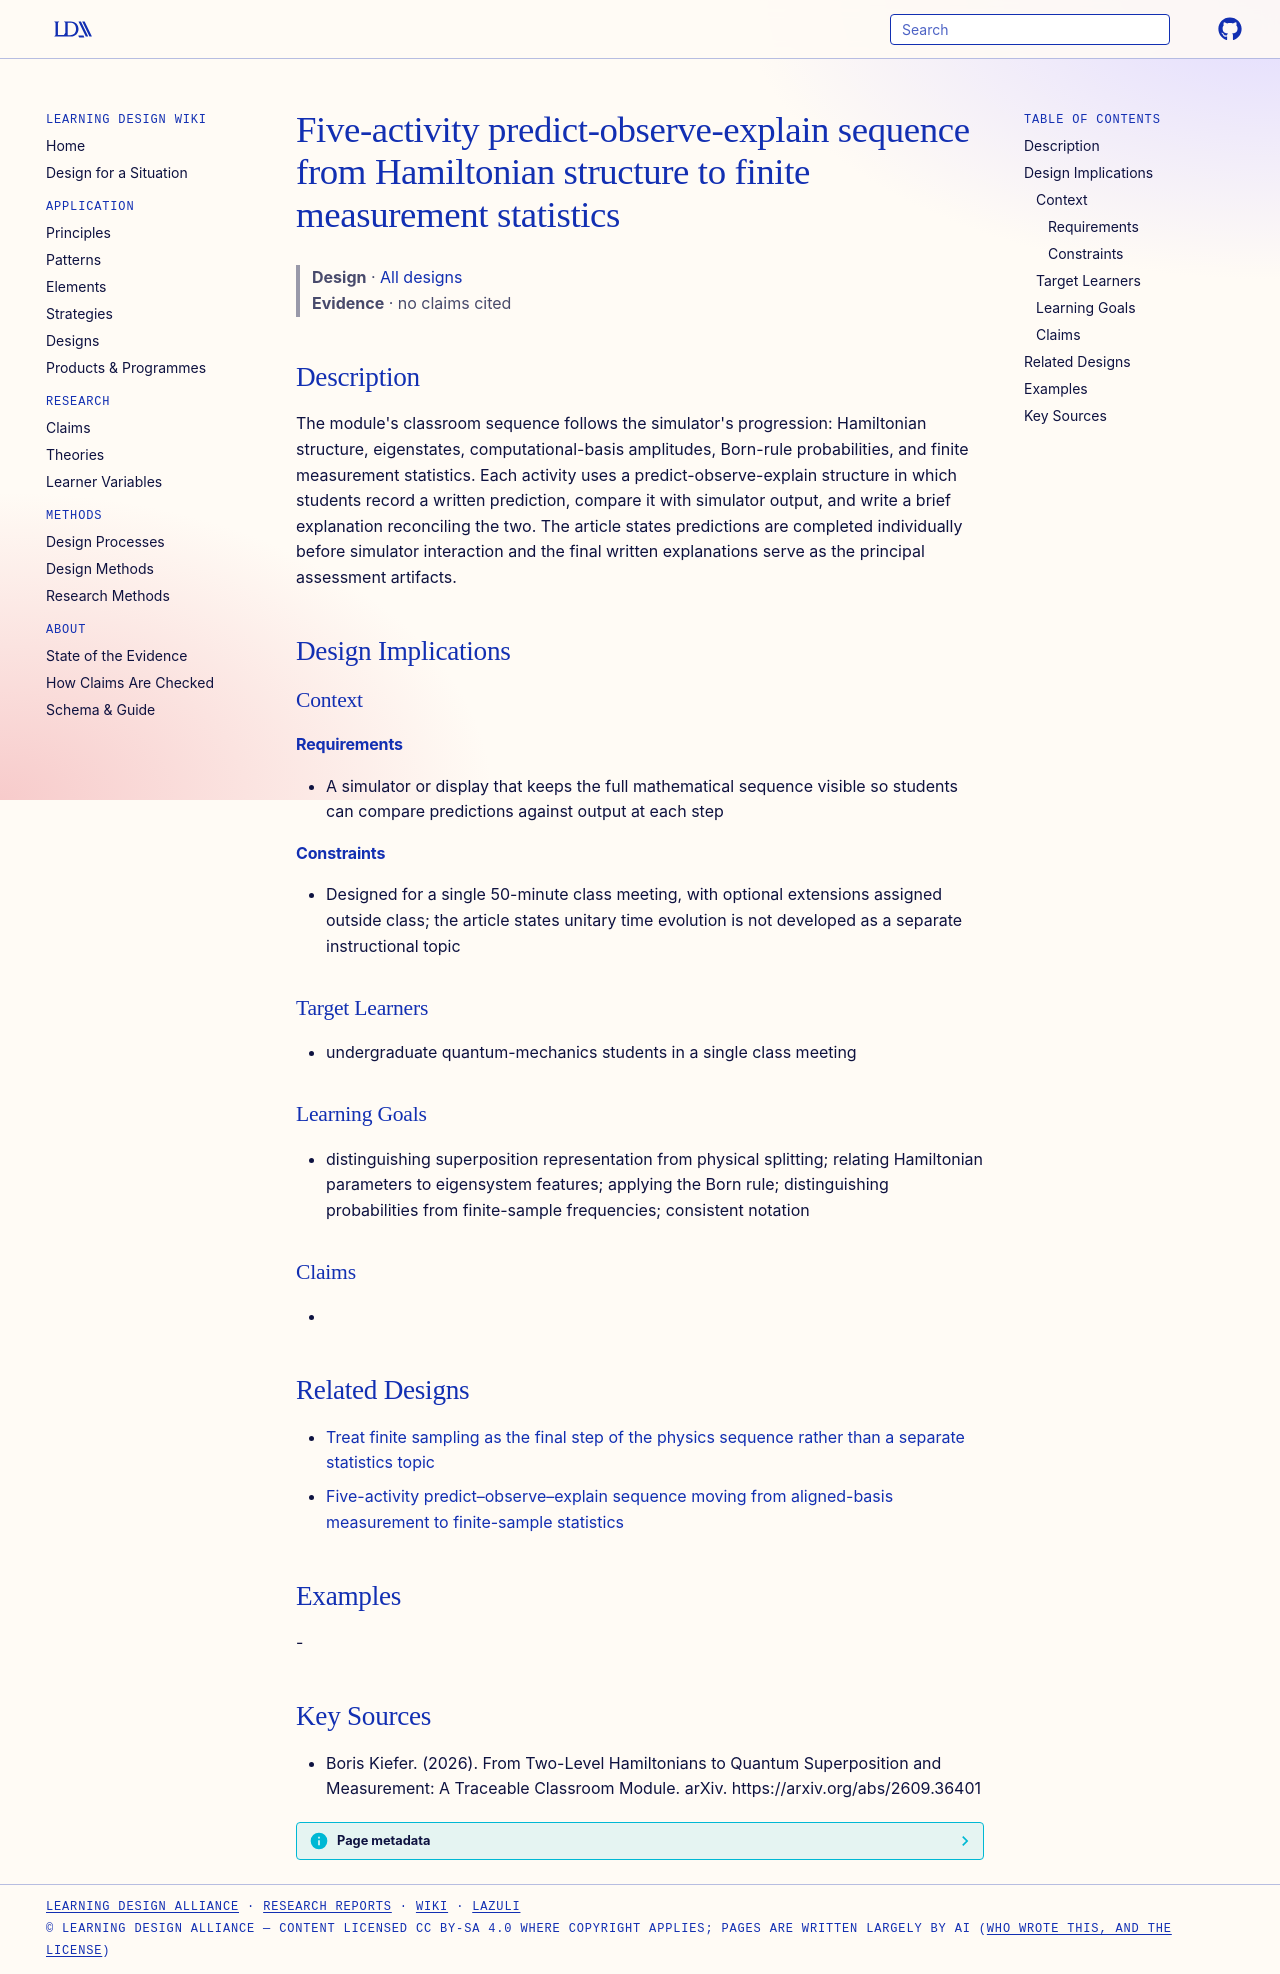

repository: Learning-Design-Alliance/learning-wiki · page: designs/hamiltonian-to-sampling-activity-sequence/index.html · generator: mkdocs

---
type: design
id: hamiltonian-to-sampling-activity-sequence
title: Five-activity predict-observe-explain sequence from Hamiltonian structure to finite measurement statistics
description: "The module's classroom sequence follows the simulator's progression: Hamiltonian structure, eigenstates, computational-basis amplitudes, Born-rule probabilities, and finite measurement statistics."
status: review
generated:
  by: "process:settle-candidates"
  at: 2026-11-21
sources:
  - id: boris-kiefer-2026
    resource: "https://arxiv.org/abs/2609.36401"
    title: "Boris Kiefer. (2026). From Two-Level Hamiltonians to Quantum Superposition and Measurement: A Traceable Classroom Module. arXiv. https://arxiv.org/abs/2609.36401"
    author: Boris Kiefer
---

# Five-activity predict-observe-explain sequence from Hamiltonian structure to finite measurement statistics

> **Design** · [All designs](index.md)
> **Evidence** · no claims cited

## Description
The module's classroom sequence follows the simulator's progression: Hamiltonian structure, eigenstates, computational-basis amplitudes, Born-rule probabilities, and finite measurement statistics. Each activity uses a predict-observe-explain structure in which students record a written prediction, compare it with simulator output, and write a brief explanation reconciling the two. The article states predictions are completed individually before simulator interaction and the final written explanations serve as the principal assessment artifacts.

## Design Implications

### Context
#### Requirements
- A simulator or display that keeps the full mathematical sequence visible so students can compare predictions against output at each step
#### Constraints
- Designed for a single 50-minute class meeting, with optional extensions assigned outside class; the article states unitary time evolution is not developed as a separate instructional topic

### Target Learners
- undergraduate quantum-mechanics students in a single class meeting

### Learning Goals
- distinguishing superposition representation from physical splitting; relating Hamiltonian parameters to eigensystem features; applying the Born rule; distinguishing probabilities from finite-sample frequencies; consistent notation

### Claims
- 

## Related Designs

- [Treat finite sampling as the final step of the physics sequence rather than a separate statistics topic](finite-sampling-as-final-sequence-step.md)
- [Five-activity predict–observe–explain sequence moving from aligned-basis measurement to finite-sample statistics](predict-observe-explain-quantum-superposition-sequence.md)

## Examples
-

## Key Sources
- Boris Kiefer. (2026). From Two-Level Hamiltonians to Quantum Superposition and Measurement: A Traceable Classroom Module. arXiv. https://arxiv.org/abs/2609.36401
